Labelled photos from "dataset2mo", an image-classification folder in lei047483-a11y/TCM-MicroScope. The possible labels are: arborvitae seed, baiziren, banxiaqu, chinese angelica, chuanqiong, cinnabar, cinnamon bark, codonopsis root, cuwuweizi, danggui, dangshen, fuling, honey fried astragalus, honey fried licorice, poria, processed pinellia, rougui, sour jujube seed, suanzaoren, szechuan lovage rhizome, vinegar processed schisandra, zhigancao, zhihuangqi, zhusha.

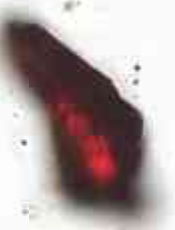
Label: zhusha

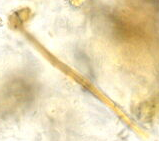
Label: poria

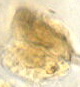
Label: rougui

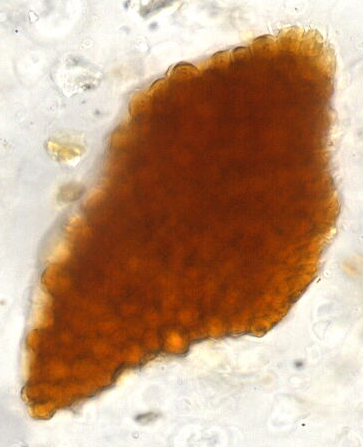
Label: vinegar processed schisandra

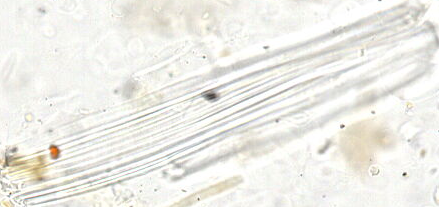
Label: banxiaqu

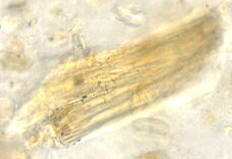
Label: honey fried astragalus
